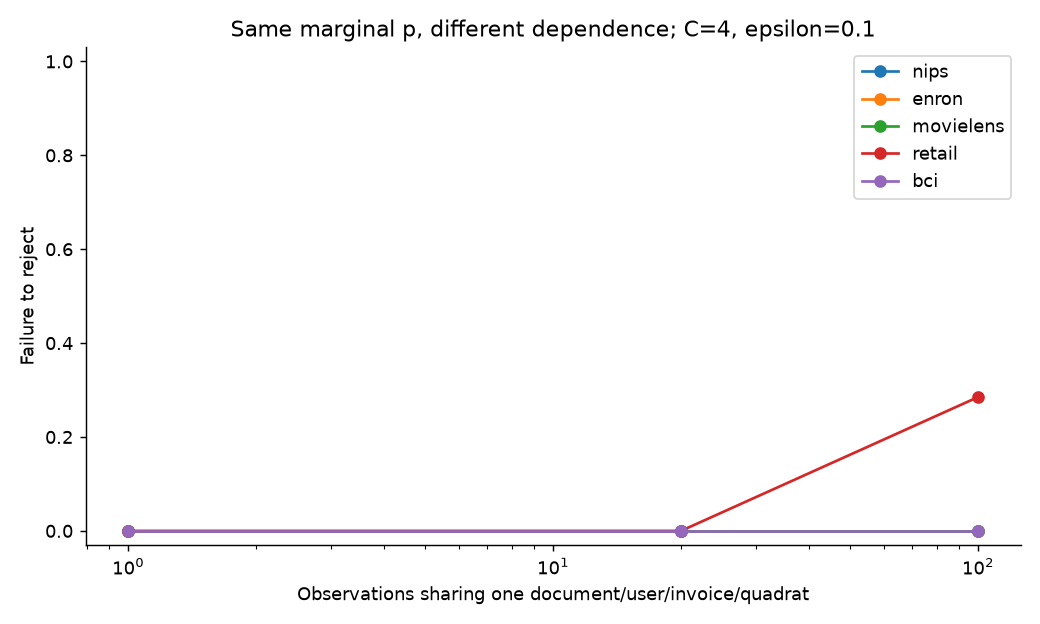

The file beside this chart, header and first rows:
dataset, scenario, m, factor, block_size, sampling, mean_actual_M, method, truth, S, n, epsilon, delta_n, effective_support, trials, rejects, reject_rate, error_metric, errors, error_rate, error_ci95_low, error_ci95_high, mean_observed, mean_score
nips, native_boundary, 8464, 2.0, 1, iid_poisson, , observed_count, No, 12375, 3925, 0.1, 0.1, 3926, 200, 0, 0.0, failure_to_reject, 200, 1.0, 0.9812, 1.0, 3077, 3077
nips, native_boundary, 8464, 2.0, 1, iid_poisson, , bounded_multiscale, No, 12375, 3925, 0.1, 0.1, 3926, 200, 200, 1.0, failure_to_reject, 0, 0.0, 1.734723475976807e-18, 0.01885, 3077, 4900
nips, native_boundary, 8464, 2.0, 1, iid_poisson, , bounded_single_scale, No, 12375, 3925, 0.1, 0.1, 3926, 200, 149, 0.745, failure_to_reject, 51, 0.255, 0.1996, 0.3196, 3077, 4092
nips, native_boundary, 8464, 2.0, 1, iid_poisson, , naive_chebyshev, No, 12375, 3925, 0.1, 0.1, 3926, 200, 200, 1.0, failure_to_reject, 0, 0.0, 1.734723475976807e-18, 0.01885, 3077, 9296
nips, native_boundary, 8464, 2.0, 1, iid_poisson, , chao1_point, No, 12375, 3925, 0.1, 0.1, 3926, 200, 200, 1.0, failure_to_reject, 0, 0.0, 1.734723475976807e-18, 0.01885, 3077, 6002
nips, native_boundary, 8464, 2.0, 20, correlated_blocks_poisson_total, 8466, observed_count, No, 12375, 3925, 0.1, 0.1, 3926, 200, 0, 0.0, failure_to_reject, 200, 1.0, 0.9812, 1.0, 3005, 3005
nips, native_boundary, 8464, 2.0, 20, correlated_blocks_poisson_total, 8466, bounded_multiscale, No, 12375, 3925, 0.1, 0.1, 3926, 200, 200, 1.0, failure_to_reject, 0, 0.0, 1.734723475976807e-18, 0.01885, 3005, 4635
nips, native_boundary, 8464, 2.0, 20, correlated_blocks_poisson_total, 8466, bounded_single_scale, No, 12375, 3925, 0.1, 0.1, 3926, 200, 38, 0.19, failure_to_reject, 162, 0.81, 0.75, 0.8583, 3005, 3698
nips, native_boundary, 8464, 2.0, 20, correlated_blocks_poisson_total, 8466, naive_chebyshev, No, 12375, 3925, 0.1, 0.1, 3926, 200, 200, 1.0, failure_to_reject, 0, 0.0, 1.734723475976807e-18, 0.01885, 3005, 8413
nips, native_boundary, 8464, 2.0, 20, correlated_blocks_poisson_total, 8466, chao1_point, No, 12375, 3925, 0.1, 0.1, 3926, 200, 200, 1.0, failure_to_reject, 0, 0.0, 1.734723475976807e-18, 0.01885, 3005, 5571
nips, native_boundary, 8464, 2.0, 100, correlated_blocks_poisson_total, 8479, observed_count, No, 12375, 3925, 0.1, 0.1, 3926, 200, 0, 0.0, failure_to_reject, 200, 1.0, 0.9812, 1.0, 2788, 2788
nips, native_boundary, 8464, 2.0, 100, correlated_blocks_poisson_total, 8479, bounded_multiscale, No, 12375, 3925, 0.1, 0.1, 3926, 200, 153, 0.765, failure_to_reject, 47, 0.235, 0.1816, 0.2984, 2788, 4006
nips, native_boundary, 8464, 2.0, 100, correlated_blocks_poisson_total, 8479, bounded_single_scale, No, 12375, 3925, 0.1, 0.1, 3926, 200, 0, 0.0, failure_to_reject, 200, 1.0, 0.9812, 1.0, 2788, 2941
nips, native_boundary, 8464, 2.0, 100, correlated_blocks_poisson_total, 8479, naive_chebyshev, No, 12375, 3925, 0.1, 0.1, 3926, 200, 200, 1.0, failure_to_reject, 0, 0.0, 1.734723475976807e-18, 0.01885, 2788, 7179
nips, native_boundary, 8464, 2.0, 100, correlated_blocks_poisson_total, 8479, chao1_point, No, 12375, 3925, 0.1, 0.1, 3926, 200, 200, 1.0, failure_to_reject, 0, 0.0, 1.734723475976807e-18, 0.01885, 2788, 4700
nips, native_boundary, 16928, 4.0, 1, iid_poisson, , observed_count, No, 12375, 3925, 0.1, 0.1, 3926, 200, 200, 1.0, failure_to_reject, 0, 0.0, 1.734723475976807e-18, 0.01885, 4467, 4467
nips, native_boundary, 16928, 4.0, 1, iid_poisson, , bounded_multiscale, No, 12375, 3925, 0.1, 0.1, 3926, 200, 200, 1.0, failure_to_reject, 0, 0.0, 1.734723475976807e-18, 0.01885, 4467, 6740
nips, native_boundary, 16928, 4.0, 1, iid_poisson, , bounded_single_scale, No, 12375, 3925, 0.1, 0.1, 3926, 200, 200, 1.0, failure_to_reject, 0, 0.0, 1.734723475976807e-18, 0.01885, 4467, 5604
nips, native_boundary, 16928, 4.0, 1, iid_poisson, , naive_chebyshev, No, 12375, 3925, 0.1, 0.1, 3926, 200, 200, 1.0, failure_to_reject, 0, 0.0, 1.734723475976807e-18, 0.01885, 4467, 10249
nips, native_boundary, 16928, 4.0, 1, iid_poisson, , chao1_point, No, 12375, 3925, 0.1, 0.1, 3926, 200, 200, 1.0, failure_to_reject, 0, 0.0, 1.734723475976807e-18, 0.01885, 4467, 7716
nips, native_boundary, 16928, 4.0, 20, correlated_blocks_poisson_total, 16932, observed_count, No, 12375, 3925, 0.1, 0.1, 3926, 200, 200, 1.0, failure_to_reject, 0, 0.0, 1.734723475976807e-18, 0.01885, 4381, 4381
nips, native_boundary, 16928, 4.0, 20, correlated_blocks_poisson_total, 16932, bounded_multiscale, No, 12375, 3925, 0.1, 0.1, 3926, 200, 200, 1.0, failure_to_reject, 0, 0.0, 1.734723475976807e-18, 0.01885, 4381, 6464
nips, native_boundary, 16928, 4.0, 20, correlated_blocks_poisson_total, 16932, bounded_single_scale, No, 12375, 3925, 0.1, 0.1, 3926, 200, 200, 1.0, failure_to_reject, 0, 0.0, 1.734723475976807e-18, 0.01885, 4381, 5240
nips, native_boundary, 16928, 4.0, 20, correlated_blocks_poisson_total, 16932, naive_chebyshev, No, 12375, 3925, 0.1, 0.1, 3926, 200, 200, 1.0, failure_to_reject, 0, 0.0, 1.734723475976807e-18, 0.01885, 4381, 9728
nips, native_boundary, 16928, 4.0, 20, correlated_blocks_poisson_total, 16932, chao1_point, No, 12375, 3925, 0.1, 0.1, 3926, 200, 200, 1.0, failure_to_reject, 0, 0.0, 1.734723475976807e-18, 0.01885, 4381, 7320
nips, native_boundary, 16928, 4.0, 100, correlated_blocks_poisson_total, 16922, observed_count, No, 12375, 3925, 0.1, 0.1, 3926, 200, 200, 1.0, failure_to_reject, 0, 0.0, 1.734723475976807e-18, 0.01885, 4094, 4094
nips, native_boundary, 16928, 4.0, 100, correlated_blocks_poisson_total, 16922, bounded_multiscale, No, 12375, 3925, 0.1, 0.1, 3926, 200, 200, 1.0, failure_to_reject, 0, 0.0, 1.734723475976807e-18, 0.01885, 4094, 5689
nips, native_boundary, 16928, 4.0, 100, correlated_blocks_poisson_total, 16922, bounded_single_scale, No, 12375, 3925, 0.1, 0.1, 3926, 200, 200, 1.0, failure_to_reject, 0, 0.0, 1.734723475976807e-18, 0.01885, 4094, 4319
nips, native_boundary, 16928, 4.0, 100, correlated_blocks_poisson_total, 16922, naive_chebyshev, No, 12375, 3925, 0.1, 0.1, 3926, 200, 200, 1.0, failure_to_reject, 0, 0.0, 1.734723475976807e-18, 0.01885, 4094, 8256
nips, native_boundary, 16928, 4.0, 100, correlated_blocks_poisson_total, 16922, chao1_point, No, 12375, 3925, 0.1, 0.1, 3926, 200, 200, 1.0, failure_to_reject, 0, 0.0, 1.734723475976807e-18, 0.01885, 4094, 6338
nips, native_null, 23745, 2.0, 1, iid_poisson, , observed_count, Yes, 12375, 12375, 0.1, 0.0, 3926, 200, 0, 0.0, false_positive, 0, 0.0, 1.734723475976807e-18, 0.01885, 5264, 5264
nips, native_null, 23745, 2.0, 1, iid_poisson, , bounded_multiscale, Yes, 12375, 12375, 0.1, 0.0, 3926, 200, 0, 0.0, false_positive, 0, 0.0, 1.734723475976807e-18, 0.01885, 5264, 7224
nips, native_null, 23745, 2.0, 1, iid_poisson, , bounded_single_scale, Yes, 12375, 12375, 0.1, 0.0, 3926, 200, 0, 0.0, false_positive, 0, 0.0, 1.734723475976807e-18, 0.01885, 5264, 5455
nips, native_null, 23745, 2.0, 1, iid_poisson, , naive_chebyshev, Yes, 12375, 12375, 0.1, 0.0, 3926, 200, 62, 0.31, false_positive, 62, 0.31, 0.25, 0.3772, 5264, 11382
nips, native_null, 23745, 2.0, 1, iid_poisson, , chao1_point, Yes, 12375, 12375, 0.1, 0.0, 3926, 200, 0, 0.0, false_positive, 0, 0.0, 1.734723475976807e-18, 0.01885, 5264, 8583
nips, native_null, 23745, 2.0, 20, correlated_blocks_poisson_total, 23757, observed_count, Yes, 12375, 12375, 0.1, 0.0, 3926, 200, 0, 0.0, false_positive, 0, 0.0, 1.734723475976807e-18, 0.01885, 5171, 5171
nips, native_null, 23745, 2.0, 20, correlated_blocks_poisson_total, 23757, bounded_multiscale, Yes, 12375, 12375, 0.1, 0.0, 3926, 200, 0, 0.0, false_positive, 0, 0.0, 1.734723475976807e-18, 0.01885, 5171, 6954
nips, native_null, 23745, 2.0, 20, correlated_blocks_poisson_total, 23757, bounded_single_scale, Yes, 12375, 12375, 0.1, 0.0, 3926, 200, 0, 0.0, false_positive, 0, 0.0, 1.734723475976807e-18, 0.01885, 5171, 5216
nips, native_null, 23745, 2.0, 20, correlated_blocks_poisson_total, 23757, naive_chebyshev, Yes, 12375, 12375, 0.1, 0.0, 3926, 200, 45, 0.225, false_positive, 45, 0.225, 0.1726, 0.2877, 5171, 10635
nips, native_null, 23745, 2.0, 20, correlated_blocks_poisson_total, 23757, chao1_point, Yes, 12375, 12375, 0.1, 0.0, 3926, 200, 0, 0.0, false_positive, 0, 0.0, 1.734723475976807e-18, 0.01885, 5171, 8189
nips, native_null, 23745, 2.0, 100, correlated_blocks_poisson_total, 23738, observed_count, Yes, 12375, 12375, 0.1, 0.0, 3926, 200, 0, 0.0, false_positive, 0, 0.0, 1.734723475976807e-18, 0.01885, 4862, 4862
nips, native_null, 23745, 2.0, 100, correlated_blocks_poisson_total, 23738, bounded_multiscale, Yes, 12375, 12375, 0.1, 0.0, 3926, 200, 0, 0.0, false_positive, 0, 0.0, 1.734723475976807e-18, 0.01885, 4862, 6258
nips, native_null, 23745, 2.0, 100, correlated_blocks_poisson_total, 23738, bounded_single_scale, Yes, 12375, 12375, 0.1, 0.0, 3926, 200, 0, 0.0, false_positive, 0, 0.0, 1.734723475976807e-18, 0.01885, 4862, 4862
nips, native_null, 23745, 2.0, 100, correlated_blocks_poisson_total, 23738, naive_chebyshev, Yes, 12375, 12375, 0.1, 0.0, 3926, 200, 16, 0.08, false_positive, 16, 0.08, 0.04984, 0.126, 4862, 9332
nips, native_null, 23745, 2.0, 100, correlated_blocks_poisson_total, 23738, chao1_point, Yes, 12375, 12375, 0.1, 0.0, 3926, 200, 0, 0.0, false_positive, 0, 0.0, 1.734723475976807e-18, 0.01885, 4862, 7216
nips, native_null, 47490, 4.0, 1, iid_poisson, , observed_count, Yes, 12375, 12375, 0.1, 0.0, 3926, 200, 0, 0.0, false_positive, 0, 0.0, 1.734723475976807e-18, 0.01885, 7097, 7097
nips, native_null, 47490, 4.0, 1, iid_poisson, , bounded_multiscale, Yes, 12375, 12375, 0.1, 0.0, 3926, 200, 0, 0.0, false_positive, 0, 0.0, 1.734723475976807e-18, 0.01885, 7097, 9117
nips, native_null, 47490, 4.0, 1, iid_poisson, , bounded_single_scale, Yes, 12375, 12375, 0.1, 0.0, 3926, 200, 0, 0.0, false_positive, 0, 0.0, 1.734723475976807e-18, 0.01885, 7097, 7097
nips, native_null, 47490, 4.0, 1, iid_poisson, , naive_chebyshev, Yes, 12375, 12375, 0.1, 0.0, 3926, 200, 48, 0.24, false_positive, 48, 0.24, 0.1861, 0.3037, 7097, 11439
nips, native_null, 47490, 4.0, 1, iid_poisson, , chao1_point, Yes, 12375, 12375, 0.1, 0.0, 3926, 200, 0, 0.0, false_positive, 0, 0.0, 1.734723475976807e-18, 0.01885, 7097, 10169
nips, native_null, 47490, 4.0, 20, correlated_blocks_poisson_total, 47487, observed_count, Yes, 12375, 12375, 0.1, 0.0, 3926, 200, 0, 0.0, false_positive, 0, 0.0, 1.734723475976807e-18, 0.01885, 7001, 7001
nips, native_null, 47490, 4.0, 20, correlated_blocks_poisson_total, 47487, bounded_multiscale, Yes, 12375, 12375, 0.1, 0.0, 3926, 200, 0, 0.0, false_positive, 0, 0.0, 1.734723475976807e-18, 0.01885, 7001, 8917
nips, native_null, 47490, 4.0, 20, correlated_blocks_poisson_total, 47487, bounded_single_scale, Yes, 12375, 12375, 0.1, 0.0, 3926, 200, 0, 0.0, false_positive, 0, 0.0, 1.734723475976807e-18, 0.01885, 7001, 7001
nips, native_null, 47490, 4.0, 20, correlated_blocks_poisson_total, 47487, naive_chebyshev, Yes, 12375, 12375, 0.1, 0.0, 3926, 200, 46, 0.23, false_positive, 46, 0.23, 0.1771, 0.2931, 7001, 11344
nips, native_null, 47490, 4.0, 20, correlated_blocks_poisson_total, 47487, chao1_point, Yes, 12375, 12375, 0.1, 0.0, 3926, 200, 0, 0.0, false_positive, 0, 0.0, 1.734723475976807e-18, 0.01885, 7001, 9907
nips, native_null, 47490, 4.0, 100, correlated_blocks_poisson_total, 47480, observed_count, Yes, 12375, 12375, 0.1, 0.0, 3926, 200, 0, 0.0, false_positive, 0, 0.0, 1.734723475976807e-18, 0.01885, 6645, 6645
nips, native_null, 47490, 4.0, 100, correlated_blocks_poisson_total, 47480, bounded_multiscale, Yes, 12375, 12375, 0.1, 0.0, 3926, 200, 0, 0.0, false_positive, 0, 0.0, 1.734723475976807e-18, 0.01885, 6645, 8199
nips, native_null, 47490, 4.0, 100, correlated_blocks_poisson_total, 47480, bounded_single_scale, Yes, 12375, 12375, 0.1, 0.0, 3926, 200, 0, 0.0, false_positive, 0, 0.0, 1.734723475976807e-18, 0.01885, 6645, 6645
nips, native_null, 47490, 4.0, 100, correlated_blocks_poisson_total, 47480, naive_chebyshev, Yes, 12375, 12375, 0.1, 0.0, 3926, 200, 16, 0.08, false_positive, 16, 0.08, 0.04984, 0.126, 6645, 10071
nips, native_null, 47490, 4.0, 100, correlated_blocks_poisson_total, 47480, chao1_point, Yes, 12375, 12375, 0.1, 0.0, 3926, 200, 0, 0.0, false_positive, 0, 0.0, 1.734723475976807e-18, 0.01885, 6645, 9017
... 240 more rows
